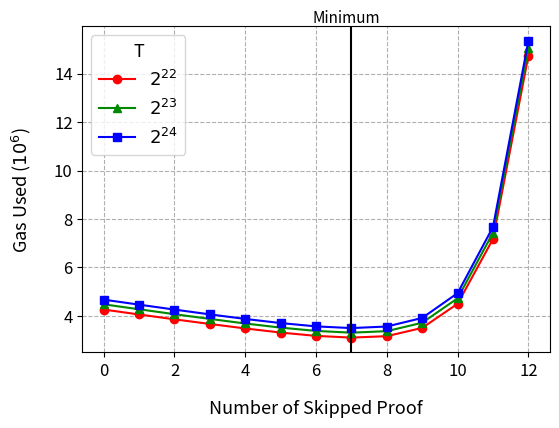

Write the Python code that produced this figure.
# Copyright 2024 justin
# 
# Licensed under the Apache License, Version 2.0 (the "License");
# you may not use this file except in compliance with the License.
# You may obtain a copy of the License at
# 
#     http://www.apache.org/licenses/LICENSE-2.0
# 
# Unless required by applicable law or agreed to in writing, software
# distributed under the License is distributed on an "AS IS" BASIS,
# WITHOUT WARRANTIES OR CONDITIONS OF ANY KIND, either express or implied.
# See the License for the specific language governing permissions and
# limitations under the License.
import matplotlib.pyplot as plt
import matplotlib.lines as mlines
import numpy as np
from matplotlib.ticker import FuncFormatter
ts = ["2^{22}", "2^{23}", "2^{24}"]
data = [
[ 0, 4265513, 'λ2048', 'T2^22' ],
[ 0, 4481288, 'λ2048', 'T2^23' ],
[ 0, 4673584, 'λ2048', 'T2^24' ],
[ 1, 4061364, 'λ2048', 'T2^22' ],
[ 1, 4276555, 'λ2048', 'T2^23' ],
[ 1, 4467075, 'λ2048', 'T2^24' ],
[ 2, 3861555, 'λ2048', 'T2^22' ],
[ 2, 4073640, 'λ2048', 'T2^23' ],
[ 2, 4263579, 'λ2048', 'T2^24' ],
[ 3, 3670365, 'λ2048', 'T2^22' ],
[ 3, 3877755, 'λ2048', 'T2^23' ],
[ 3, 4065630, 'λ2048', 'T2^24' ],
[ 4, 3485044, 'λ2048', 'T2^22' ],
[ 4, 3689913, 'λ2048', 'T2^23' ],
[ 4, 3877505, 'λ2048', 'T2^24' ],
[ 5, 3315775, 'λ2048', 'T2^22' ],
[ 5, 3519740, 'λ2048', 'T2^23' ],
[ 5, 3707570, 'λ2048', 'T2^24' ],
[ 6, 3178382, 'λ2048', 'T2^22' ],
[ 6, 3383340, 'λ2048', 'T2^23' ],
[ 6, 3570520, 'λ2048', 'T2^24' ],
[ 7, 3107386, 'λ2048', 'T2^22' ],
[ 7, 3311154, 'λ2048', 'T2^23' ],
[ 7, 3500368, 'λ2048', 'T2^24' ],
[ 8, 3166877, 'λ2048', 'T2^22' ],
[ 8, 3373064, 'λ2048', 'T2^23' ],
[ 8, 3564869, 'λ2048', 'T2^24' ],
[ 9, 3508772, 'λ2048', 'T2^22' ],
[ 9, 3721172, 'λ2048', 'T2^23' ],
[ 9, 3918982, 'λ2048', 'T2^24' ],
[ 10, 4503325, 'λ2048', 'T2^22' ],
[ 10, 4729648, 'λ2048', 'T2^23' ],
[ 10, 4941635, 'λ2048', 'T2^24' ],
[ 11, 7176504, 'λ2048', 'T2^22' ],
[ 11, 7431737, 'λ2048', 'T2^23' ],
[ 11, 7671864, 'λ2048', 'T2^24' ],
[ 12, 14733094, 'λ2048', 'T2^22' ],
[ 12, 15050832, 'λ2048', 'T2^23' ],
[ 12, 15348354, 'λ2048', 'T2^24' ]
]

colors = ['#ff0000', '#008800', '#0000ff']
markers = ['o', '^', 's']  # circle, triangle, square
x = [[],[],[]]
y = [[],[],[]]
for i in range(len(data)):
    x[i%3].append(data[i][0])
    y[i%3].append(data[i][1])
for i in range(3):
    plt.plot(x[i], y[i], color=colors[i], label="$"+ts[i]+"$", marker=markers[i])
plt.axvline(x=7.00000001, color='black')
plt.text(7.8, 16100000, 'Minimum', ha='right', fontsize=11)
# plt.annotate('Minimum', xy=(10.00000001, 4200000), xytext=(0, 50), 
#              textcoords='offset points', ha='right', va='bottom',
#              arrowprops=dict(arrowstyle='->', connectionstyle='arc3,rad=0'))

plt.legend(title="T", fontsize=13, title_fontsize=13)
plt.xlabel('Number of Skipped Proof', labelpad= 15, fontsize=13, y=-0.1)
plt.ylabel('Gas Used ($10^6$)', labelpad= 15, fontsize=13)
plt.gca().yaxis.get_offset_text().set_visible(False)
def custom_formatter(x, pos):
    return '{:.0f}'.format(x * 1e-6)
plt.gca().yaxis.set_major_formatter(FuncFormatter(custom_formatter))
plt.xticks(fontsize=12)
plt.yticks(fontsize=12)

# Adjust the bottom margin
plt.subplots_adjust(left=0.17)
plt.subplots_adjust(bottom=0.2)
plt.grid(True, linestyle="--")
plt.savefig('delta repeated.png', dpi=500)
plt.show()